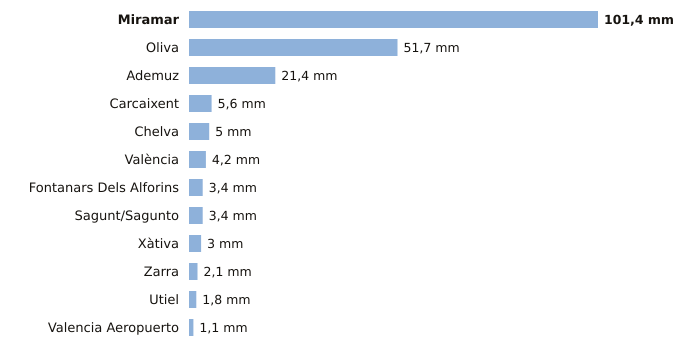

The table this chart was drawn from, first rows:
estacion, provincia, indicativo, mm_6_dias_anteriores, mm_hoy, mm_7_dias, horas_de_hoy
Miramar, Valencia, 8058Y, 101.4, 0.0, 101.4, 3
Oliva, Valencia, 8058X, 51.7, 0.0, 51.7, 3
Ademuz, Valencia, 8381X, 21.4, 0.0, 21.4, 1
Carcaixent, Valencia, 8300X, 5.6, 0.0, 5.6, 2
Chelva, Valencia, 8395X, 5.0, 0.0, 5.0, 3
València, Valencia, 8416, 4.2, 0.0, 4.2, 3
Fontanars Dels Alforins, Valencia, 8005X, 3.4, 0.0, 3.4, 3
Sagunt/Sagunto, Valencia, 8446Y, 3.4, 0.0, 3.4, 1
Xàtiva, Valencia, 8293X, 3.0, 0.0, 3.0, 3
Zarra, Valencia, 8203O, 2.1, 0.0, 2.1, 3
Utiel, Valencia, 8309X, 1.8, 0.0, 1.8, 3
Valencia Aeropuerto, Valencia, 8414A, 1.1, 0.0, 1.1, 3
